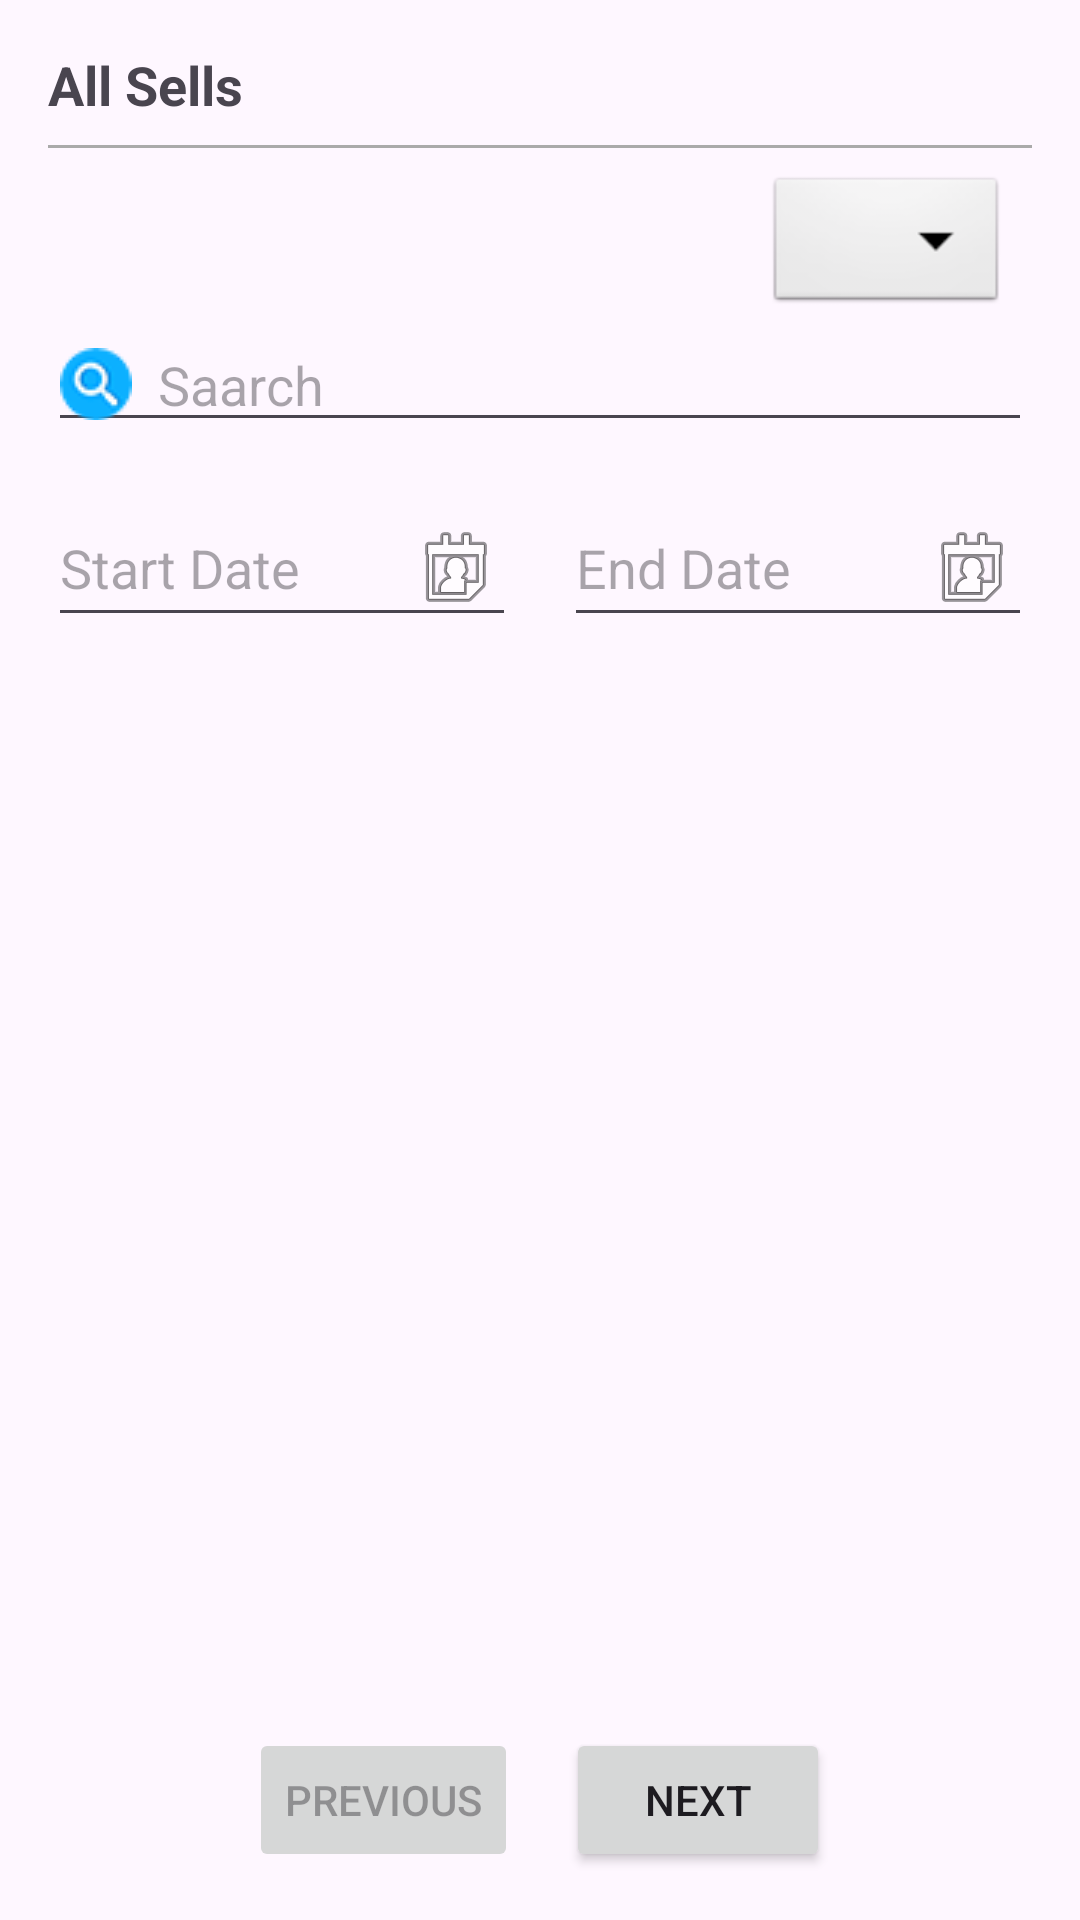

Produce the Android XML layout that renders to this screen, including the resource entries it uses.
<!-- AndroidManifest.xml: application theme Theme.GirstOnTop -->
<!-- res/layout/activity_sell_list.xml -->
<?xml version="1.0" encoding="utf-8"?>
<androidx.constraintlayout.widget.ConstraintLayout
    xmlns:android="http://schemas.android.com/apk/res/android"
    xmlns:app="http://schemas.android.com/apk/res-auto"
    xmlns:tools="http://schemas.android.com/tools"
    android:layout_width="match_parent"
    android:layout_height="match_parent"
    android:padding="16dp"
    tools:context=".activities.SellListActivity">

    
    <TextView
        android:id="@+id/tvAllSells"
        android:layout_width="wrap_content"
        android:layout_height="wrap_content"
        android:text="All Sells"
        android:textSize="18sp"
        android:textStyle="bold"
        app:layout_constraintStart_toStartOf="parent"
        app:layout_constraintTop_toTopOf="parent" />

    
    <View
        android:id="@+id/lineSeparator"
        android:layout_width="0dp"
        android:layout_height="1dp"
        android:background="@android:color/darker_gray"
        app:layout_constraintEnd_toEndOf="parent"
        app:layout_constraintStart_toStartOf="parent"
        app:layout_constraintTop_toBottomOf="@+id/tvAllSells"
        android:layout_marginTop="8dp" />

    
    <Spinner
        android:id="@+id/spinnerLocation"
        android:layout_width="wrap_content"
        android:layout_height="wrap_content"
        app:layout_constraintEnd_toEndOf="parent"
        app:layout_constraintTop_toBottomOf="@+id/lineSeparator"
        android:layout_marginTop="8dp"
        android:layout_marginEnd="8dp"
        android:background="@android:drawable/btn_dropdown"
        android:padding="8dp" />

    <EditText
        android:id="@+id/search_edit_text"
        android:hint="  Saarch"
        android:layout_width="match_parent"
        android:layout_height="wrap_content"
        app:layout_constraintStart_toStartOf="parent"
        app:layout_constraintTop_toBottomOf="@+id/spinnerLocation"
        app:layout_constraintEnd_toStartOf="@+id/etEndDate"
        android:drawableStart="@drawable/search"
        />

    
    <EditText
        android:id="@+id/etStartDate"
        android:layout_width="0dp"
        android:layout_height="wrap_content"
        android:hint="Start Date"
        android:inputType="date"
        android:focusable="false"
        app:layout_constraintStart_toStartOf="parent"
        app:layout_constraintTop_toBottomOf="@+id/search_edit_text"
        app:layout_constraintEnd_toStartOf="@+id/etEndDate"
        android:layout_marginTop="16dp"
        android:layout_marginEnd="8dp"
        android:drawableEnd="@android:drawable/ic_menu_my_calendar" />

    
    <EditText
        android:id="@+id/etEndDate"
        android:layout_width="0dp"
        android:layout_height="wrap_content"
        android:hint="End Date"
        android:inputType="date"
        android:focusable="false"
        app:layout_constraintEnd_toEndOf="parent"
        app:layout_constraintStart_toEndOf="@+id/etStartDate"
        app:layout_constraintTop_toBottomOf="@+id/search_edit_text"
        android:layout_marginTop="16dp"
        android:layout_marginStart="8dp"
        android:drawableEnd="@android:drawable/ic_menu_my_calendar" />

    
    <androidx.recyclerview.widget.RecyclerView
        android:id="@+id/recyclerViewSells"
        android:layout_width="0dp"
        android:layout_height="0dp"
        app:layout_constraintBottom_toTopOf="@+id/paginationLayout"
        app:layout_constraintEnd_toEndOf="parent"
        app:layout_constraintStart_toStartOf="parent"
        app:layout_constraintTop_toBottomOf="@+id/etStartDate"
        android:layout_marginTop="16dp" />

    
    <LinearLayout
        android:id="@+id/paginationLayout"
        android:layout_width="0dp"
        android:layout_height="wrap_content"
        android:orientation="horizontal"
        app:layout_constraintStart_toStartOf="parent"
        app:layout_constraintEnd_toEndOf="parent"
        app:layout_constraintBottom_toBottomOf="parent"
        android:gravity="center">

        
        <Button
            android:id="@+id/btnPrevious"
            android:layout_width="wrap_content"
            android:layout_height="wrap_content"
            android:layout_marginEnd="16dp"
            android:text="Previous"
            android:enabled="false" />

        
        <Button
            android:id="@+id/btnNext"
            android:layout_width="wrap_content"
            android:layout_height="wrap_content"
            android:text="Next" />

    </LinearLayout>
</androidx.constraintlayout.widget.ConstraintLayout>
<!-- resources referenced by this layout -->
<resources>
  <!-- drawable search: png bitmap (drawable, 2446 bytes) -->
  <style name="Theme.GirstOnTop" parent="Base.Theme.GirstOnTop" />
  <style name="Base.Theme.GirstOnTop" parent="Theme.Material3.DayNight.NoActionBar">
          
          
      </style>
</resources>
